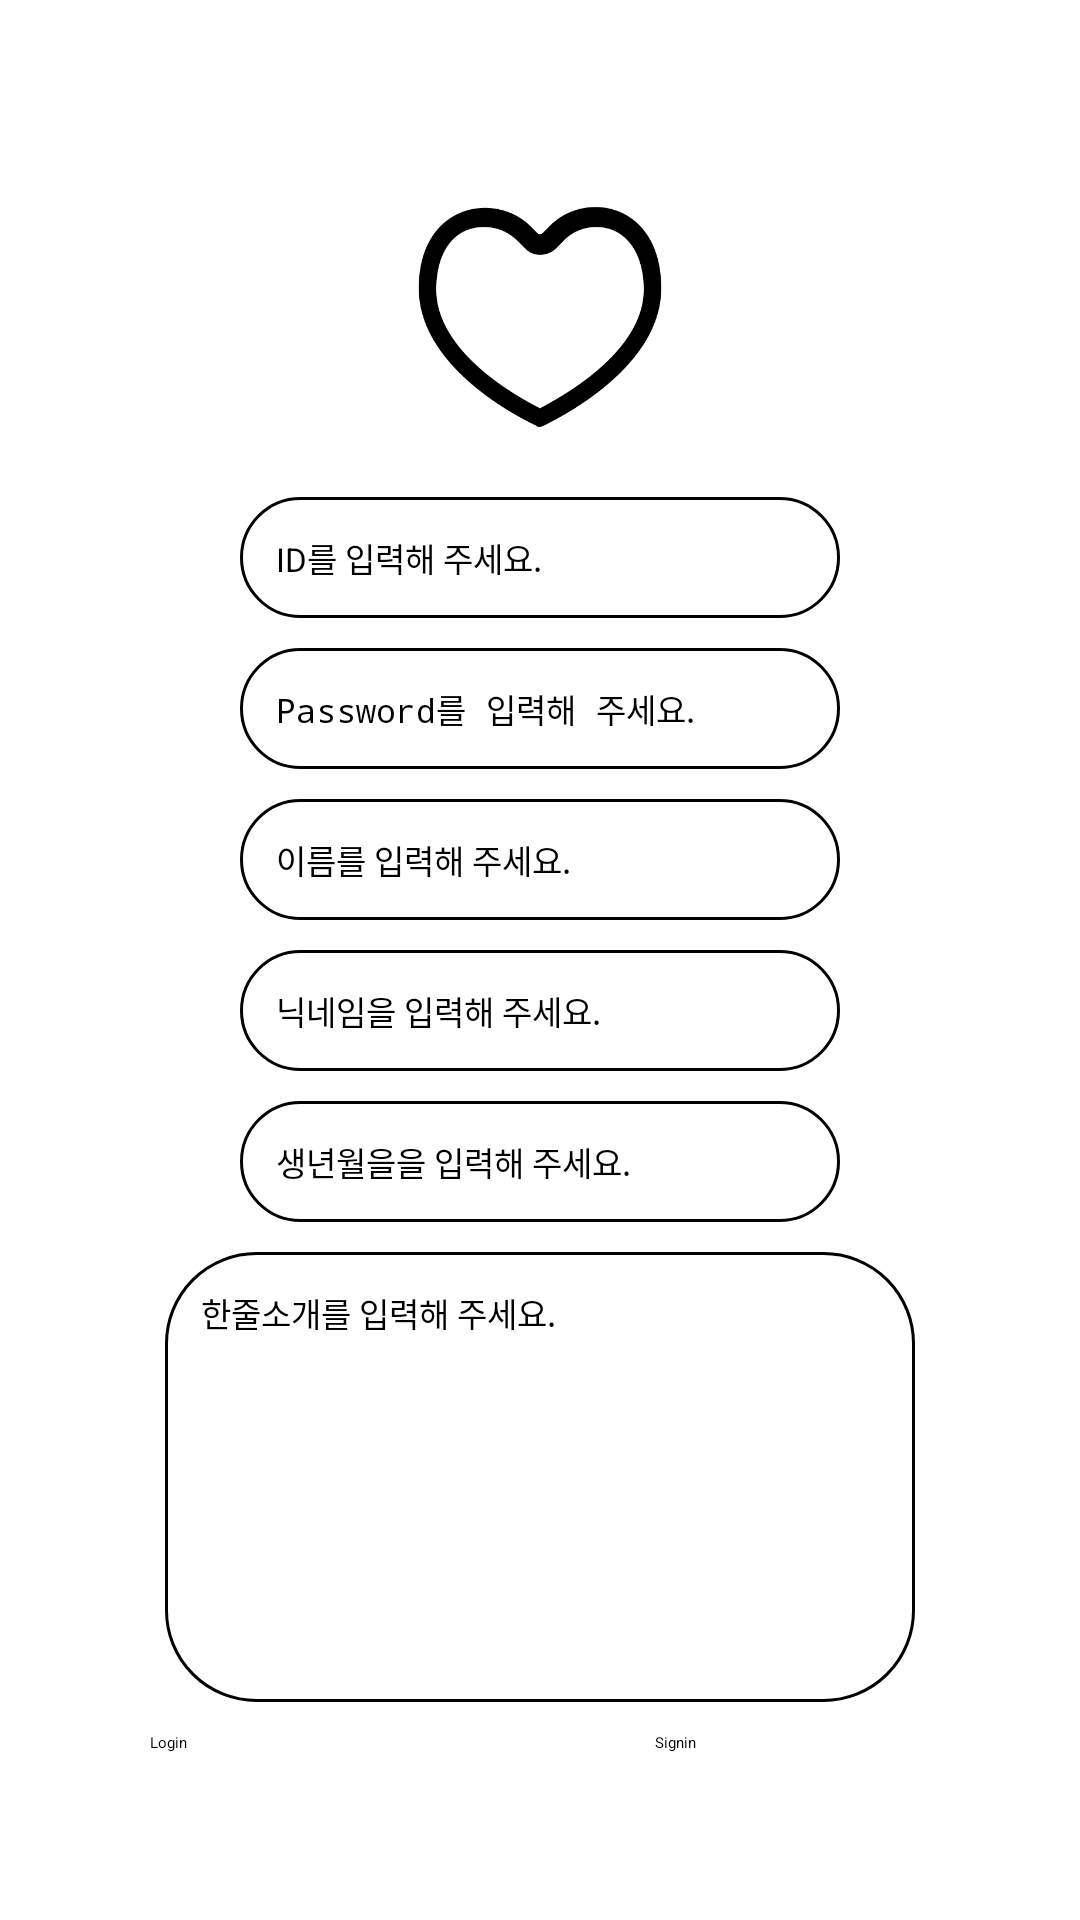

Write the Android layout XML for this screen, with the resource values it uses.
<!-- AndroidManifest.xml: application theme Theme.SnapIt -->
<!-- res/layout/signin_layout.xml -->
<?xml version="1.0" encoding="utf-8"?>
<androidx.constraintlayout.widget.ConstraintLayout
    xmlns:android="http://schemas.android.com/apk/res/android"
    android:layout_width="match_parent"
    android:layout_height="match_parent">

    <LinearLayout
        android:layout_width="match_parent"
        android:layout_height="match_parent"
        android:orientation="vertical">

        <ImageButton
            android:id="@+id/back"
            android:layout_width="30dp"
            android:layout_height="30dp"
            android:layout_margin="10dp"
            android:scaleType="fitCenter"
            android:adjustViewBounds="true"
            android:background="?android:attr/selectableItemBackgroundBorderless"
            android:src="@drawable/ic_back" />
    </LinearLayout>

    <LinearLayout
        android:layout_width="match_parent"
        android:layout_height="match_parent"
        android:layout_margin="50dp"
        android:gravity="center"
        android:orientation="vertical">

        <ImageView
            android:id="@+id/imageView3"
            android:layout_width="100dp"
            android:layout_height="100dp"
            android:src="@drawable/ic_like" />

        <EditText
            android:id="@+id/id"
            android:layout_width="200dp"
            android:layout_height="wrap_content"
            android:layout_gravity="center"
            android:inputType="text"
            android:padding="12dp"
            android:textSize="11sp"
            android:layout_marginTop="10dp"
            android:background="@drawable/box_border"
            android:hint="ID를 입력해 주세요."/>

        <EditText
            android:id="@+id/pwd"
            android:layout_width="200dp"
            android:layout_height="wrap_content"
            android:layout_gravity="center"
            android:inputType="textPassword"
            android:padding="12dp"
            android:textSize="11sp"
            android:layout_marginTop="10dp"
            android:background="@drawable/box_border"
            android:hint="Password를 입력해 주세요."/>

        <EditText
            android:id="@+id/name"
            android:layout_width="200dp"
            android:layout_height="wrap_content"
            android:layout_gravity="center"
            android:inputType="text"
            android:padding="12dp"
            android:textSize="11sp"
            android:layout_marginTop="10dp"
            android:background="@drawable/box_border"
            android:hint="이름를 입력해 주세요."/>

        <EditText
            android:id="@+id/nickname"
            android:layout_width="200dp"
            android:layout_height="wrap_content"
            android:layout_gravity="center"
            android:inputType="text"
            android:padding="12dp"
            android:textSize="11sp"
            android:layout_marginTop="10dp"
            android:background="@drawable/box_border"
            android:hint="닉네임을 입력해 주세요."/>

        <EditText
            android:id="@+id/bday"
            android:layout_width="200dp"
            android:layout_height="wrap_content"
            android:layout_gravity="center"
            android:inputType="text"
            android:padding="12dp"
            android:textSize="11sp"
            android:layout_marginTop="10dp"
            android:background="@drawable/box_border"
            android:hint="생년월을을 입력해 주세요."/>

        <EditText
            android:id="@+id/comment"
            android:layout_width="250dp"
            android:layout_height="150dp"
            android:layout_gravity="center"
            android:inputType="text"
            android:padding="12dp"
            android:textSize="11sp"
            android:layout_marginTop="10dp"
            android:background="@drawable/box_border"
            android:hint="한줄소개를 입력해 주세요."/>

        <LinearLayout
            android:layout_width="match_parent"
            android:layout_height="wrap_content"
            android:layout_marginTop="10dp"
            android:orientation="horizontal">

            <Button
                android:id="@+id/login"
                android:layout_width="wrap_content"
                android:layout_height="wrap_content"
                android:layout_weight="1"
                android:background="@drawable/button_border"
                android:text="Login" />

            <Space
                android:layout_width="wrap_content"
                android:layout_height="wrap_content"
                android:layout_weight="1" />

            <Button
                android:id="@+id/signin"
                android:layout_width="wrap_content"
                android:layout_height="wrap_content"
                android:layout_weight="1"
                android:background="@drawable/button_border"
                android:text="Signin" />
        </LinearLayout>

    </LinearLayout>
</androidx.constraintlayout.widget.ConstraintLayout>
<!-- resources referenced by this layout -->
<resources>
  <!-- drawable box_border (drawable) -->
  <?xml version="1.0" encoding="utf-8"?>
  <shape xmlns:android="http://schemas.android.com/apk/res/android">
      <solid android:color="@color/white"/>
      <corners android:radius="30dp"/>
      <stroke
          android:width="1dp"
          android:color="@color/gray" />
  </shape>
  <!-- drawable button_border (drawable) -->
  <?xml version="1.0" encoding="utf-8"?>
  <shape xmlns:android="http://schemas.android.com/apk/res/android">
      <solid android:color="@color/gray"/>
      <corners android:radius="30dp"/>
  </shape>
  <!-- drawable ic_like: png bitmap (drawable, 11399 bytes) -->
  <style name="Theme.SnapIt" parent="Theme.AppCompat.Light.NoActionBar">
      </style>
  <!-- not gathered from this repository: default colours our renderer supplied (Android Studio template values) -->
  <color name="white">#FFFFFFFF</color>
</resources>
